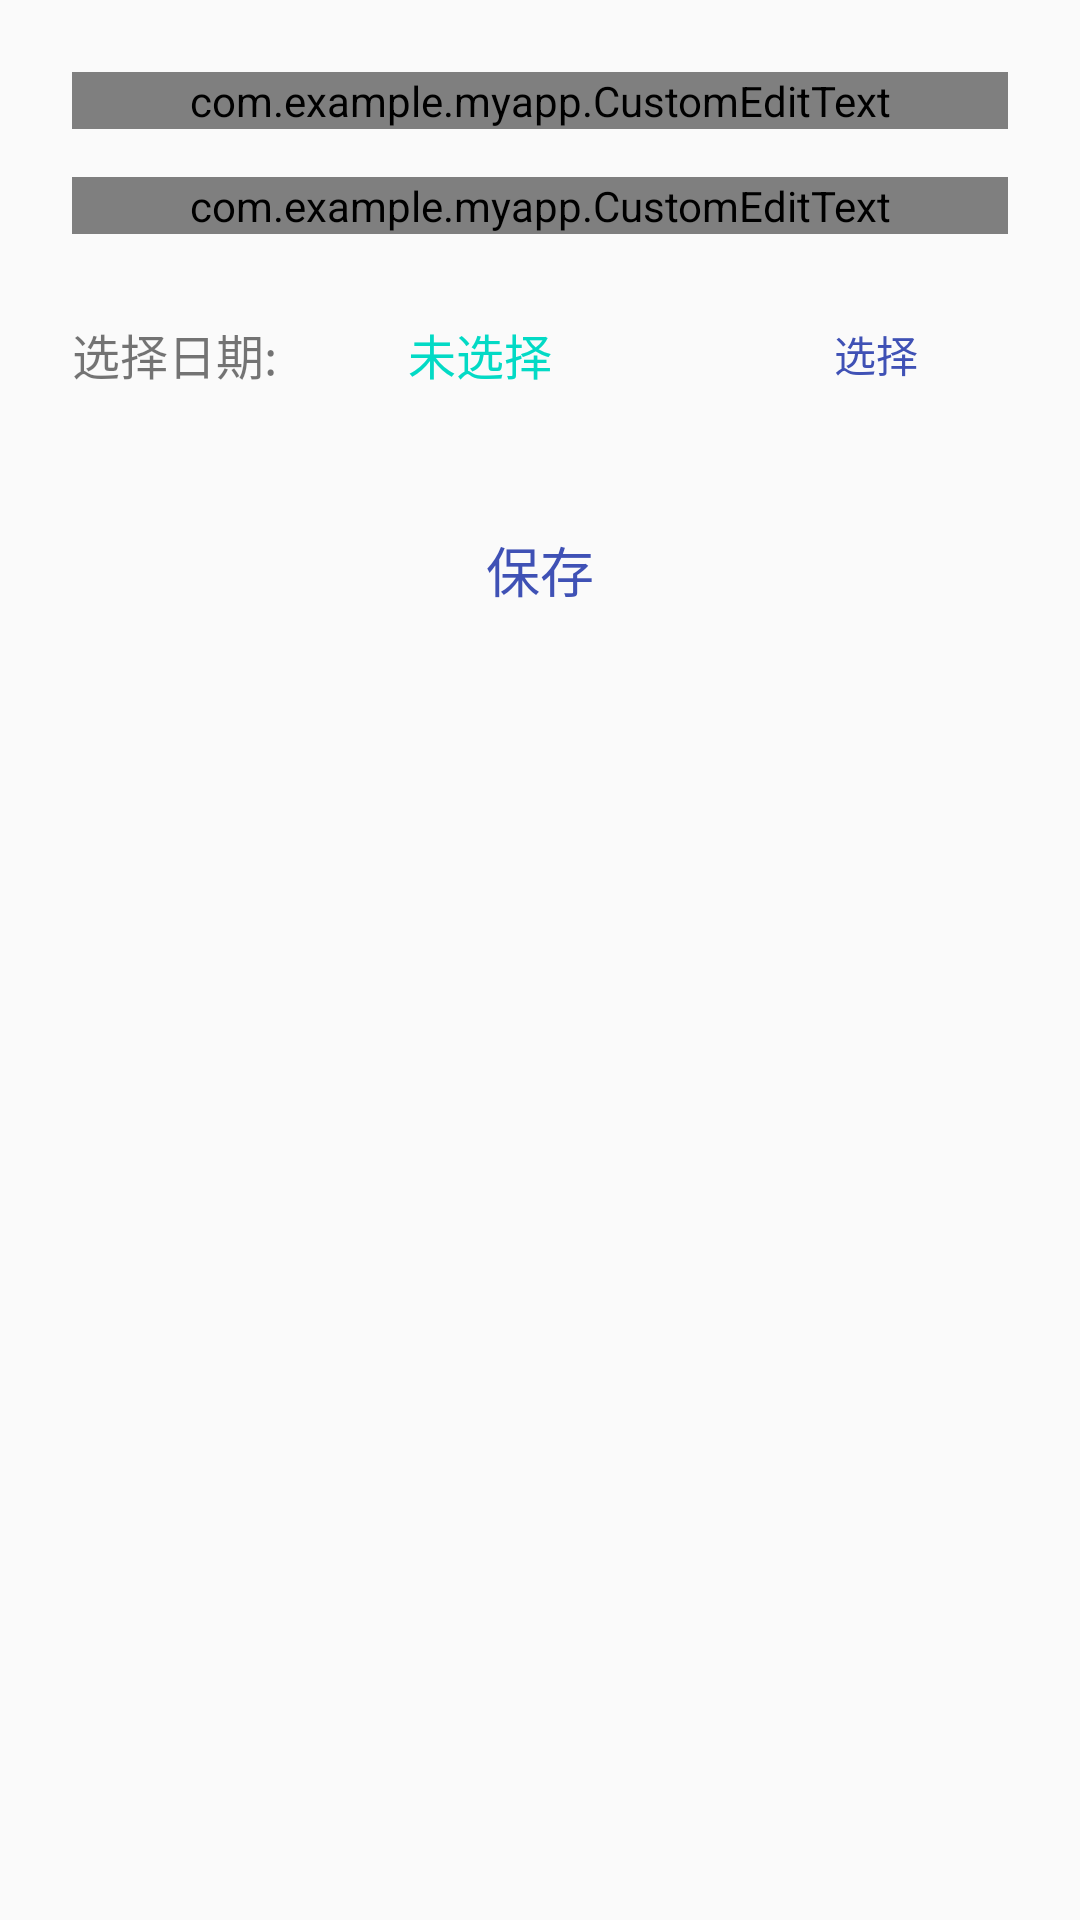

Here is an Android app screen rendered from its layout file. Give the layout XML and the strings, colors and styles it references.
<!-- AndroidManifest.xml: application theme Theme.AppCompat.Light.DarkActionBar -->
<!-- res/layout/dialog_add_plan.xml -->
<?xml version="1.0" encoding="utf-8"?>
<LinearLayout xmlns:android="http://schemas.android.com/apk/res/android"
    android:layout_width="match_parent"
    android:layout_height="wrap_content"
    android:orientation="vertical"
    android:padding="24dp"
    android:background="@color/surface">

    <com.example.myapp.CustomEditText
        android:id="@+id/etTitle"
        android:layout_width="match_parent"
        android:layout_height="wrap_content"
        android:layout_marginBottom="16dp"
        android:hint="计划标题" />

    <com.example.myapp.CustomEditText
        android:id="@+id/etDescription"
        android:layout_width="match_parent"
        android:layout_height="wrap_content"
        android:layout_marginBottom="16dp"
        android:hint="计划描述" />

    
    <LinearLayout
        android:layout_width="match_parent"
        android:layout_height="wrap_content"
        android:orientation="horizontal"
        android:layout_marginBottom="16dp"
        android:gravity="center_vertical">

        <TextView
            android:layout_width="0dp"
            android:layout_height="wrap_content"
            android:layout_weight="1"
            android:text="选择日期:"
            android:textSize="16sp"
            android:textColor="@color/on_surface" />

        <TextView
            android:id="@+id/tvSelectedDate"
            android:layout_width="0dp"
            android:layout_height="wrap_content"
            android:layout_weight="1"
            android:text="未选择"
            android:textSize="16sp"
            android:textColor="@color/teal_200" />

        <Button
            android:id="@+id/btnSelectDate"
            android:layout_width="wrap_content"
            android:layout_height="32dp"
            android:text="选择"
            style="@style/ButtonSecondary"
            android:textSize="14sp" />
    </LinearLayout>

    <Button
        android:id="@+id/btnSave"
        android:layout_width="match_parent"
        android:layout_height="wrap_content"
        android:text="保存"
        style="@style/ButtonSecondary"
        android:textSize="18sp"/>
</LinearLayout>
<!-- resources referenced by this layout -->
<resources>
  <color name="teal_200">#FF03DAC5</color>
  <style name="ButtonSecondary" parent="Widget.MaterialComponents.Button.OutlinedButton">
          <item name="android:layout_height">48dp</item>
          <item name="android:layout_marginTop">8dp</item>
          <item name="android:layout_marginBottom">8dp</item>
          <item name="android:insetTop">0dp</item>
          <item name="android:insetBottom">0dp</item>
          <item name="android:textAllCaps">false</item>
          <item name="android:textColor">@color/primary</item>
          <item name="strokeColor">@color/primary</item>
          <item name="strokeWidth">1dp</item>
          <item name="cornerRadius">4dp</item>
      </style>
  <color name="primary">#3F51B5</color>
</resources>
